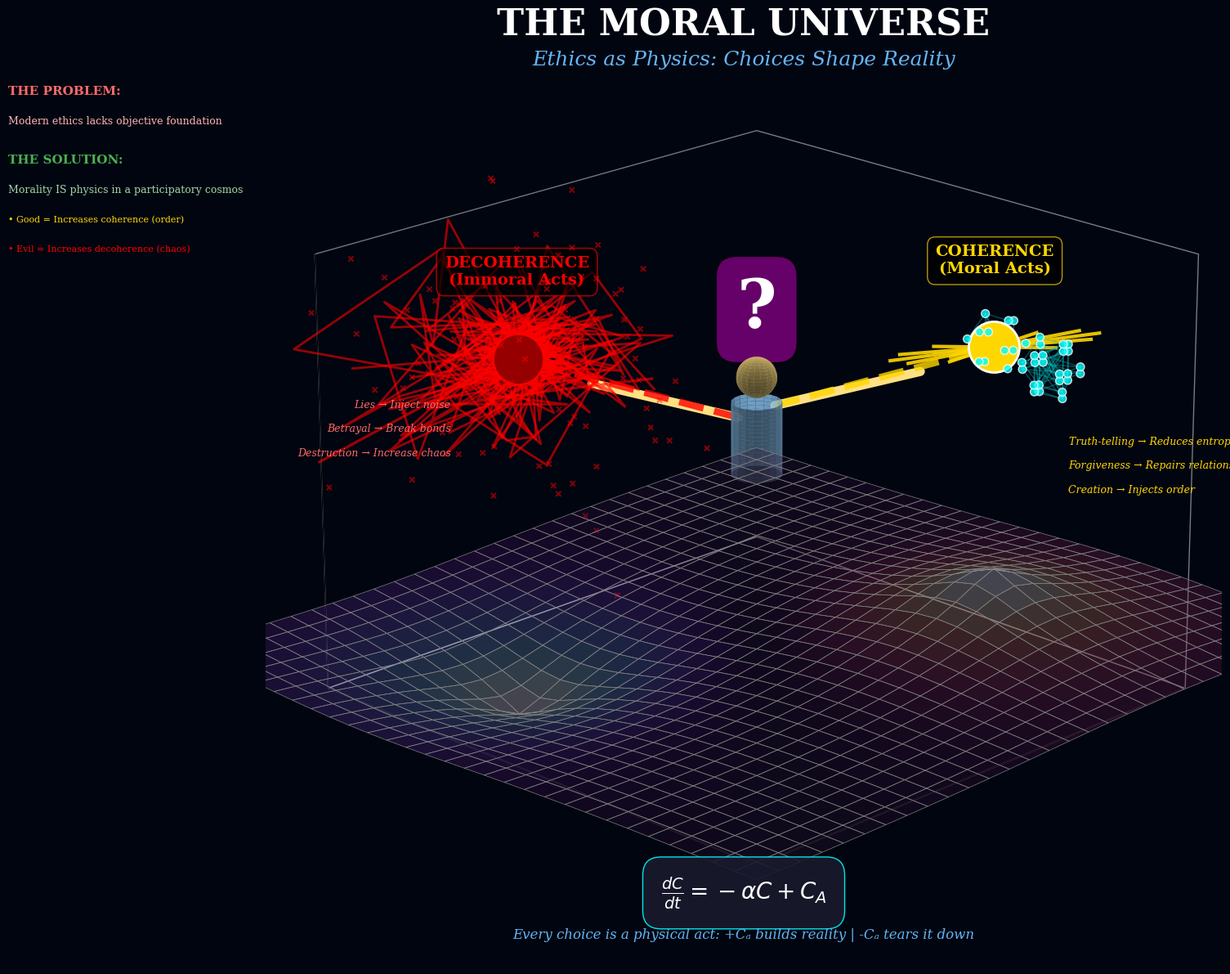

Python code for this plot:
import numpy as np
import matplotlib.pyplot as plt
from matplotlib import cm
from mpl_toolkits.mplot3d import Axes3D
from mpl_toolkits.mplot3d.art3d import Poly3DCollection
from scipy.spatial.transform import Rotation

# High-quality rendering settings
plt.rcParams['figure.dpi'] = 300
plt.rcParams['savefig.dpi'] = 300
plt.rcParams['font.family'] = 'serif'

fig = plt.figure(figsize=(20, 12))
ax = fig.add_subplot(111, projection='3d')
ax.set_facecolor('#000510')
fig.patch.set_facecolor('#000510')

# Title
fig.text(0.5, 0.96, 'THE MORAL UNIVERSE',
         fontsize=32, weight='bold', ha='center', color='white')
fig.text(0.5, 0.93, 'Ethics as Physics: Choices Shape Reality',
         fontsize=18, ha='center', color='#64B5F6', style='italic')

# ==================== THE CENTRAL HUMAN FIGURE ====================
# A stylized human form at the center - the moral agent
human_z = 0
human_y = 0
human_x = 0

# Head (sphere)
u = np.linspace(0, 2 * np.pi, 20)
v = np.linspace(0, np.pi, 20)
head_r = 0.4
head_x = head_r * np.outer(np.cos(u), np.sin(v)) + human_x
head_y = head_r * np.outer(np.sin(u), np.sin(v)) + human_y
head_z = head_r * np.outer(np.ones(np.size(u)), np.cos(v)) + 2.5

ax.plot_surface(head_x, head_y, head_z, color='#FFE082', alpha=0.9,
                linewidth=0, antialiased=True, shade=True)

# Torso (cylinder)
theta = np.linspace(0, 2*np.pi, 20)
torso_h = np.linspace(0.5, 2.0, 20)
torso_r = 0.5
torso_X, torso_Z = np.meshgrid(theta, torso_h)
torso_x = torso_r * np.cos(torso_X) + human_x
torso_y = torso_r * np.sin(torso_X) + human_y
torso_z = torso_Z

ax.plot_surface(torso_x, torso_y, torso_z, color='#90CAF9', alpha=0.8,
                linewidth=0, antialiased=True)

# Arms extended - one reaching toward good, one toward evil
# Left arm (reaching toward good/coherence)
arm_l_x = [-0.5, -2.5]
arm_l_y = [0, 2]
arm_l_z = [1.8, 2.5]
ax.plot(arm_l_x, arm_l_y, arm_l_z, color='#FFE082', linewidth=8, solid_capstyle='round')

# Right arm (reaching toward evil/decoherence)
arm_r_x = [0.5, 2.5]
arm_r_y = [0, -2]
arm_r_z = [1.8, 2.5]
ax.plot(arm_r_x, arm_r_y, arm_r_z, color='#FFE082', linewidth=8, solid_capstyle='round')

# ==================== LEFT SIDE: MORAL ACTS (COHERENCE) ====================
# Golden light emanating from good choices
coherence_x = -3.5
coherence_y = 3
coherence_z = 3

# Source of coherence - golden sphere
ax.scatter([coherence_x], [coherence_y], [coherence_z],
           c='gold', s=2000, alpha=1, marker='o', edgecolors='white', linewidths=2)

# Rays of coherence building structure
n_rays = 12
for i in range(n_rays):
    angle = 2 * np.pi * i / n_rays
    ray_length = 2.5
    ray_x = [coherence_x, coherence_x + ray_length * np.cos(angle) * 0.5]
    ray_y = [coherence_y, coherence_y + ray_length * np.sin(angle)]
    ray_z = [coherence_z, coherence_z + ray_length * np.sin(angle) * 0.3]

    # Color gradient from gold to white
    ax.plot(ray_x, ray_y, ray_z, color='gold', linewidth=3, alpha=0.9)

# Crystalline structures forming from coherent acts
# Create perfect geometric shapes showing order
for i, offset in enumerate([(0, 1.5, 0), (0.8, 0.8, 0.5), (-0.8, 0.8, -0.5)]):
    # Icosahedron vertices for perfect order
    phi = (1 + np.sqrt(5)) / 2
    ico_verts = np.array([
        [-1, phi, 0], [1, phi, 0], [-1, -phi, 0], [1, -phi, 0],
        [0, -1, phi], [0, 1, phi], [0, -1, -phi], [0, 1, -phi],
        [phi, 0, -1], [phi, 0, 1], [-phi, 0, -1], [-phi, 0, 1]
    ]) * 0.3

    ico_verts[:, 0] += coherence_x + offset[0]
    ico_verts[:, 1] += coherence_y + offset[1]
    ico_verts[:, 2] += coherence_z + offset[2]

    ax.scatter(ico_verts[:, 0], ico_verts[:, 1], ico_verts[:, 2],
               c='cyan', s=50, alpha=0.8, marker='o', edgecolors='white')

    # Connect vertices to show structure
    for j in range(len(ico_verts)):
        for k in range(j+1, min(j+4, len(ico_verts))):
            ax.plot([ico_verts[j, 0], ico_verts[k, 0]],
                   [ico_verts[j, 1], ico_verts[k, 1]],
                   [ico_verts[j, 2], ico_verts[k, 2]],
                   'c-', alpha=0.4, linewidth=1)

# Label
ax.text(coherence_x, coherence_y, coherence_z + 1.5,
        'COHERENCE\n(Moral Acts)',
        fontsize=14, weight='bold', ha='center', color='gold',
        bbox=dict(boxstyle='round,pad=0.5', facecolor='black', alpha=0.7, edgecolor='gold'))

# Examples of moral acts
moral_examples = [
    "Truth-telling → Reduces entropy",
    "Forgiveness → Repairs relationships",
    "Creation → Injects order"
]
for i, text in enumerate(moral_examples):
    ax.text(coherence_x, coherence_y + 2, coherence_z - 1.5 - i*0.5,
            text, fontsize=9, ha='left', color='#FFD700', style='italic')

# ==================== RIGHT SIDE: IMMORAL ACTS (DECOHERENCE) ====================
# Red chaos from evil choices
decoherence_x = 3.5
decoherence_y = -3
decoherence_z = 3

# Source of decoherence - dark red pulsing sphere
ax.scatter([decoherence_x], [decoherence_y], [decoherence_z],
           c='darkred', s=2000, alpha=0.9, marker='o', edgecolors='red', linewidths=2)

# Chaotic tendrils of decoherence
n_tendrils = 15
for i in range(n_tendrils):
    # Random chaotic paths
    t = np.linspace(0, 1, 30)
    noise_x = np.random.randn(30) * 0.5
    noise_y = np.random.randn(30) * 0.5
    noise_z = np.random.randn(30) * 0.3

    tendril_x = decoherence_x + (noise_x * t * 3)
    tendril_y = decoherence_y + (noise_y * t * 3)
    tendril_z = decoherence_z + (noise_z * t * 3)

    ax.plot(tendril_x, tendril_y, tendril_z,
            color='red', linewidth=2, alpha=0.6, linestyle='-')

# Broken, scattered particles showing disorder
n_particles = 100
scatter_radius = 1.5
scatter_x = decoherence_x + (np.random.randn(n_particles) * scatter_radius)
scatter_y = decoherence_y + (np.random.randn(n_particles) * scatter_radius)
scatter_z = decoherence_z + (np.random.randn(n_particles) * scatter_radius)

ax.scatter(scatter_x, scatter_y, scatter_z,
           c='red', s=20, alpha=0.5, marker='x')

# Label
ax.text(decoherence_x, decoherence_y, decoherence_z + 1.5,
        'DECOHERENCE\n(Immoral Acts)',
        fontsize=14, weight='bold', ha='center', color='red',
        bbox=dict(boxstyle='round,pad=0.5', facecolor='black', alpha=0.7, edgecolor='red'))

# Examples of immoral acts
immoral_examples = [
    "Lies → Inject noise",
    "Betrayal → Break bonds",
    "Destruction → Increase chaos"
]
for i, text in enumerate(immoral_examples):
    ax.text(decoherence_x, decoherence_y - 2, decoherence_z - 1.5 - i*0.5,
            text, fontsize=9, ha='right', color='#FF6B6B', style='italic')

# ==================== THE CHOICE ====================
# Two paths emanating from the human
# Path toward coherence (golden)
choice_good_t = np.linspace(0, 1, 30)
choice_good_x = -0.5 + choice_good_t * (coherence_x + 0.5)
choice_good_y = 0 + choice_good_t * coherence_y
choice_good_z = 1.8 + choice_good_t * (coherence_z - 1.8)

ax.plot(choice_good_x, choice_good_y, choice_good_z,
        color='gold', linewidth=6, alpha=0.8, linestyle='--',
        label='Path of Coherence')

# Path toward decoherence (red)
choice_evil_t = np.linspace(0, 1, 30)
choice_evil_x = 0.5 + choice_evil_t * (decoherence_x - 0.5)
choice_evil_y = 0 + choice_evil_t * decoherence_y
choice_evil_z = 1.8 + choice_evil_t * (decoherence_z - 1.8)

ax.plot(choice_evil_x, choice_evil_y, choice_evil_z,
        color='red', linewidth=6, alpha=0.8, linestyle='--',
        label='Path of Decoherence')

# Question mark above the human - the eternal choice
ax.text(human_x, human_y, 3.5, '?',
        fontsize=60, weight='bold', ha='center', color='white',
        bbox=dict(boxstyle='round,pad=0.3', facecolor='purple', alpha=0.8))

# ==================== BOTTOM: THE LOGOS FIELD ====================
# Background field showing the fabric being shaped by choices
field_size = 8
field_res = 30
x_field = np.linspace(-field_size, field_size, field_res)
y_field = np.linspace(-field_size, field_size, field_res)
X_field, Y_field = np.meshgrid(x_field, y_field)

# Field is warped by moral choices
# Coherent side creates positive curvature, decoherent side creates negative
Z_field = np.zeros_like(X_field)

for i in range(field_res):
    for j in range(field_res):
        x, y = X_field[i, j], Y_field[i, j]

        # Distance from coherence source (left)
        d_coherence = np.sqrt((x - coherence_x)**2 + (y - coherence_y)**2)
        coherence_influence = 1.5 * np.exp(-d_coherence / 3)

        # Distance from decoherence source (right)
        d_decoherence = np.sqrt((x - decoherence_x)**2 + (y - decoherence_y)**2)
        decoherence_influence = -1.5 * np.exp(-d_decoherence / 3)

        Z_field[i, j] = coherence_influence + decoherence_influence - 3

# Plot the field
ax.plot_surface(X_field, Y_field, Z_field, cmap='twilight', alpha=0.3,
                linewidth=0.5, antialiased=True, edgecolors='gray')

# ==================== EQUATION ====================
# The moral dynamics equation
equation_text = r'$\frac{dC}{dt} = -\alpha C + C_A$'
fig.text(0.5, 0.08, equation_text,
         fontsize=20, ha='center', color='white',
         bbox=dict(boxstyle='round,pad=0.8', facecolor='#1a1a2e', alpha=0.9, edgecolor='cyan'))

fig.text(0.5, 0.04,
         'Every choice is a physical act: +Cₐ builds reality | -Cₐ tears it down',
         fontsize=12, ha='center', color='#64B5F6', style='italic')

# Informative labels
fig.text(0.05, 0.90, 'THE PROBLEM:', fontsize=11, weight='bold', color='#FF6B6B')
fig.text(0.05, 0.87, 'Modern ethics lacks objective foundation', fontsize=9, color='#FFB6B6')

fig.text(0.05, 0.83, 'THE SOLUTION:', fontsize=11, weight='bold', color='#4CAF50')
fig.text(0.05, 0.80, 'Morality IS physics in a participatory cosmos', fontsize=9, color='#A5D6A7')
fig.text(0.05, 0.77, '• Good = Increases coherence (order)', fontsize=8, color='gold')
fig.text(0.05, 0.74, '• Evil = Increases decoherence (chaos)', fontsize=8, color='red')

# Set viewing angle and limits
ax.view_init(elev=20, azim=45)
ax.set_xlim([-6, 6])
ax.set_ylim([-6, 6])
ax.set_zlim([-4, 5])

# Clean up axes
ax.set_xticks([])
ax.set_yticks([])
ax.set_zticks([])
ax.grid(False)
ax.xaxis.pane.fill = False
ax.yaxis.pane.fill = False
ax.zaxis.pane.fill = False

plt.tight_layout()
plt.savefig('moral_universe_3d.png', dpi=300, facecolor='#000510', bbox_inches='tight')
print("3D visualization 'The Moral Universe' completed!")
